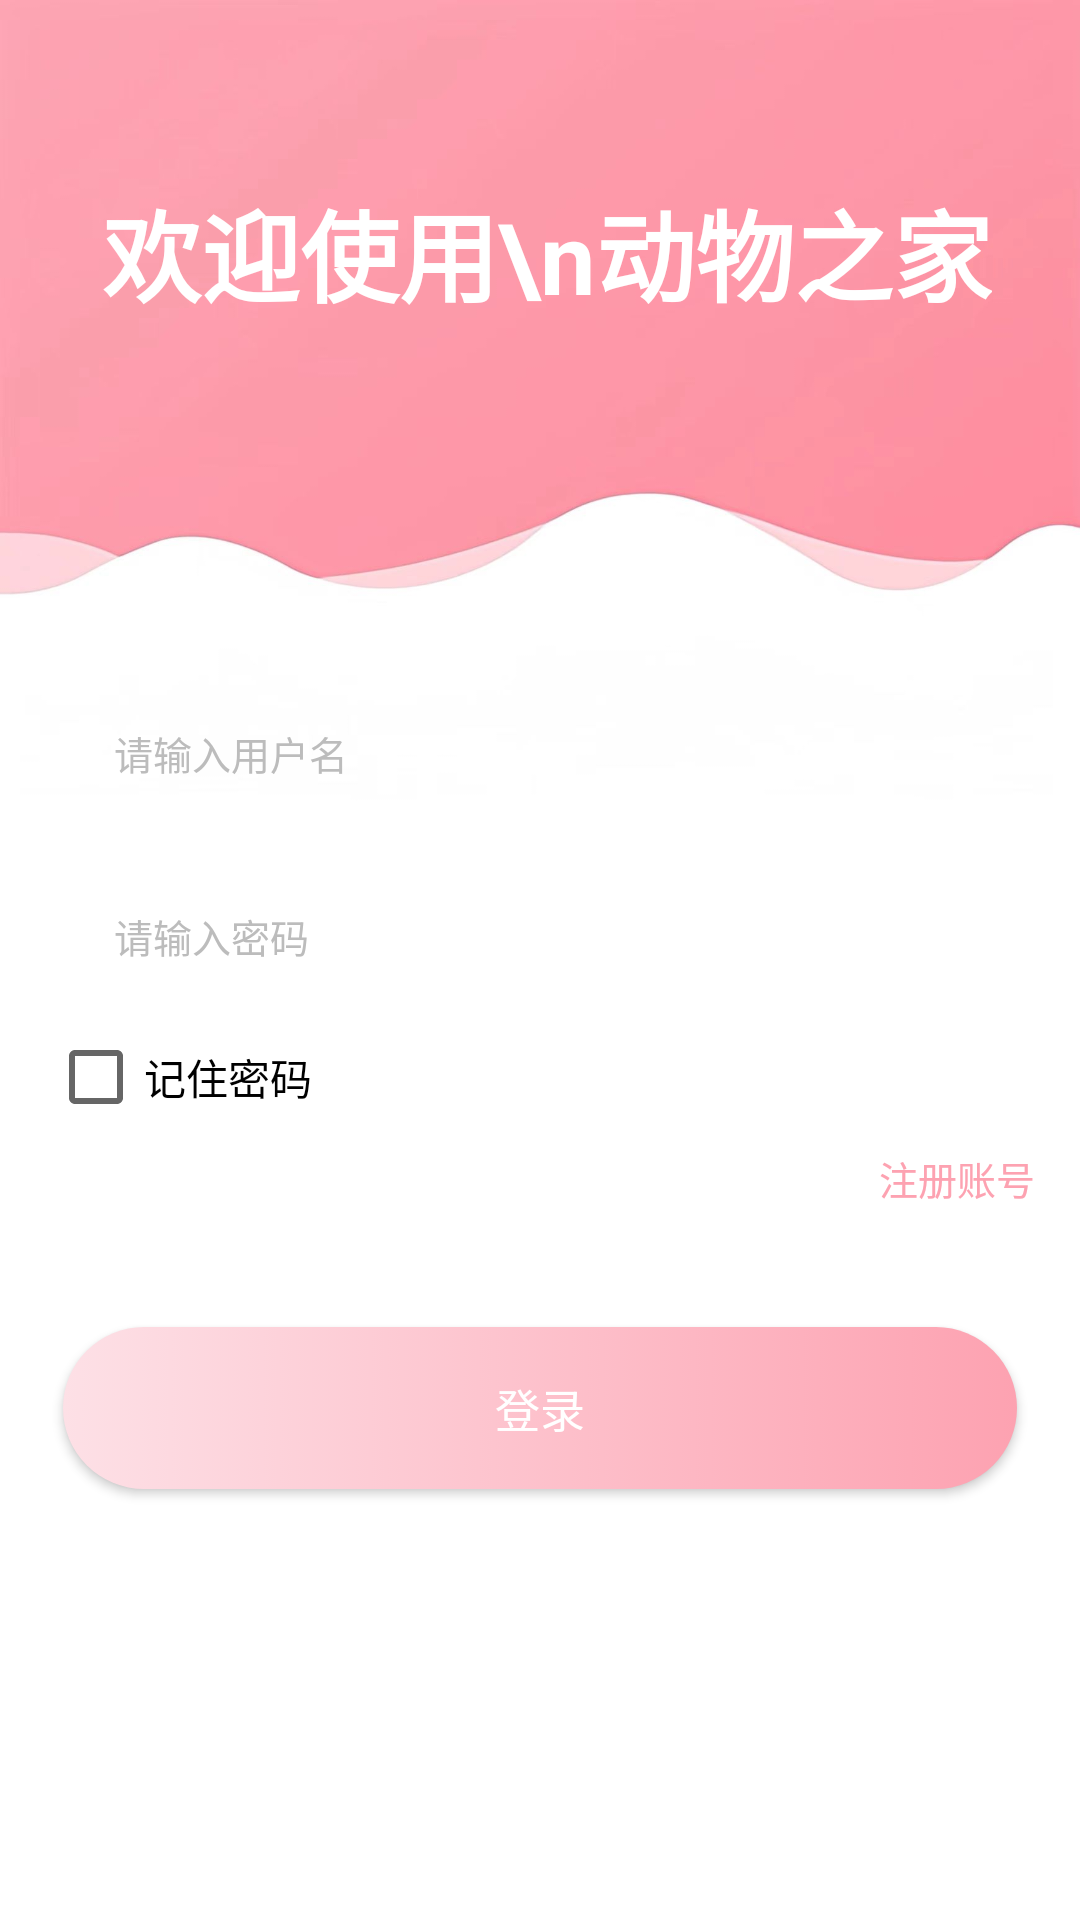

Reconstruct the res/layout file that produces this screen, plus the resources it refers to.
<!-- AndroidManifest.xml: application theme Theme.AnimalHome -->
<!-- res/layout/activity_login.xml -->
<?xml version="1.0" encoding="utf-8"?>
<FrameLayout xmlns:android="http://schemas.android.com/apk/res/android"
    android:layout_width="match_parent"
    android:layout_height="match_parent">

    <androidx.appcompat.widget.AppCompatImageView
        android:layout_width="match_parent"
        android:layout_height="wrap_content"
        android:scaleType="centerCrop"
        android:adjustViewBounds="true"
        android:src="@drawable/bg_common" />

    <LinearLayout
        android:layout_width="match_parent"
        android:layout_height="match_parent"
        android:orientation="vertical">

        <androidx.appcompat.widget.AppCompatTextView
            android:layout_width="wrap_content"
            android:layout_height="wrap_content"
            android:layout_marginStart="34dp"
            android:layout_marginTop="60dp"
            android:layout_marginBottom="40dp"
            android:text="欢迎使用\n动物之家"
            android:textColor="@color/white"
            android:textSize="33sp"
            android:textStyle="bold" />

        <LinearLayout
            android:layout_width="match_parent"
            android:layout_height="match_parent"
            android:orientation="vertical">

            <LinearLayout
                android:layout_width="match_parent"
                android:layout_height="46dp"
                android:layout_marginStart="15dp"
                android:layout_marginTop="80dp"
                android:layout_marginEnd="15dp"
                android:background="@drawable/bg_login_input"
                android:gravity="center_vertical">

                <androidx.appcompat.widget.AppCompatEditText
                    android:id="@+id/et_username"
                    android:layout_width="match_parent"
                    android:layout_height="match_parent"
                    android:layout_marginStart="23dp"
                    android:background="@null"
                    android:hint="请输入用户名"
                    android:paddingStart="0dp"
                    android:paddingEnd="0dp"
                    android:textColorHint="#FFBCBCBC"
                    android:textSize="13sp" />

            </LinearLayout>

            <LinearLayout
                android:layout_width="match_parent"
                android:layout_height="46dp"
                android:layout_marginStart="15dp"
                android:layout_marginTop="15dp"
                android:layout_marginEnd="15dp"
                android:background="@drawable/bg_login_input"
                android:gravity="center_vertical"
                android:paddingStart="23dp"
                android:paddingEnd="23dp">

                <androidx.appcompat.widget.AppCompatEditText
                    android:id="@+id/et_password"
                    android:layout_width="0dp"
                    android:layout_height="match_parent"
                    android:layout_weight="1"
                    android:background="@null"
                    android:hint="请输入密码"
                    android:inputType="textPassword"
                    android:paddingStart="0dp"
                    android:paddingEnd="0dp"
                    android:textColorHint="#FFBCBCBC"
                    android:textSize="13sp" />

                <androidx.appcompat.widget.AppCompatImageView
                    android:id="@+id/iv_password_show"
                    android:layout_width="23dp"
                    android:layout_height="23dp"
                    android:scaleType="centerInside"
                    android:src="@drawable/ic_password_close" />

            </LinearLayout>

            <CheckBox
                android:id="@+id/cb_remember"
                android:layout_width="wrap_content"
                android:layout_height="wrap_content"
                android:layout_gravity="start"
                android:layout_marginLeft="16dp"
                android:text="记住密码"
                android:textColor="@color/black" />

            <RelativeLayout
                android:layout_width="match_parent"
                android:layout_height="wrap_content"
                android:paddingStart="23dp"
                android:paddingEnd="15dp">

                <androidx.appcompat.widget.AppCompatTextView
                    android:id="@+id/tv_register"
                    android:layout_width="wrap_content"
                    android:layout_height="wrap_content"
                    android:layout_alignParentEnd="true"
                    android:text="注册账号"
                    android:textColor="@color/main"
                    android:textSize="13sp" />

            </RelativeLayout>

            <androidx.appcompat.widget.AppCompatButton
                android:id="@+id/btn_login"
                android:layout_width="match_parent"
                android:layout_height="54dp"
                android:layout_marginStart="21dp"
                android:layout_marginTop="40dp"
                android:layout_marginEnd="21dp"
                android:background="@drawable/btn_style"
                android:text="登录"
                android:textColor="@color/white"
                android:textSize="15sp" />

        </LinearLayout>

    </LinearLayout>

</FrameLayout>
<!-- resources referenced by this layout -->
<resources>
  <color name="black">#FF000000</color>
  <color name="main">#fda2b1</color>
  <color name="white">#FFFFFFFF</color>
  <!-- drawable bg_common: jpg bitmap (drawable-xxhdpi, 44430 bytes) -->
  <!-- drawable btn_style (drawable) -->
  <?xml version="1.0" encoding="utf-8"?>
  <selector xmlns:android="http://schemas.android.com/apk/res/android">
      <item android:state_pressed="true">
          <shape>
              <gradient android:angle="180" android:endColor="@color/main_light" android:startColor="@color/main" />
              <corners android:radius="40dp" />
              <padding android:bottom="10dp" android:left="10dp" android:right="10dp" android:top="10dp" />
          </shape>
      </item>
      <item android:state_focused="true">
          <shape>
              <gradient android:angle="180" android:endColor="@color/main_light" android:startColor="@color/main" />
              <corners android:radius="40dp" />
              <padding android:bottom="10dp" android:left="10dp" android:right="10dp" android:top="10dp" />
          </shape>
      </item>
      
      <item>
          <shape>
              <gradient android:angle="180" android:endColor="@color/main_light" android:startColor="@color/main" />
              <corners android:radius="40dp" />
              <padding android:bottom="10dp" android:left="10dp" android:right="10dp" android:top="10dp" />
          </shape>
      </item>
  </selector>
  <style name="Theme.AnimalHome" parent="Base.Theme.AnimalHome" />
  <color name="main_light">#fde0e6</color>
  <style name="Base.Theme.AnimalHome" parent="Theme.MaterialComponents.DayNight.NoActionBar">
          <item name="android:windowLightStatusBar">true</item>
          
          <item name="colorPrimary">#faf7f2</item>
          
          <item name="android:statusBarColor">@color/main</item>
          
          <item name="colorControlActivated">@color/main</item>
      </style>
</resources>
